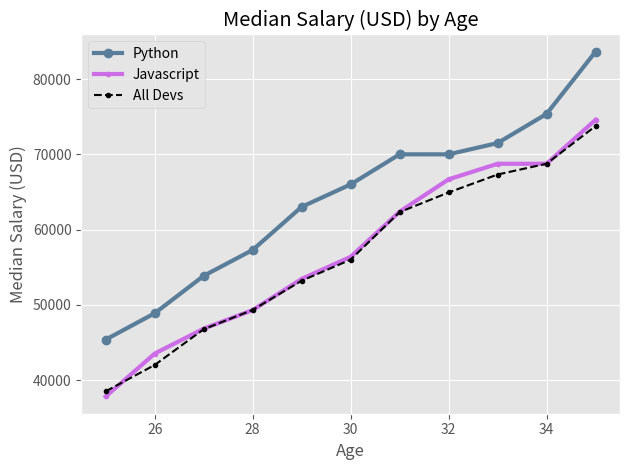

The matplotlib source for this figure: (Note: this script raises an exception after producing the figure.)
from matplotlib import pyplot as plt #Common import convention for this module' class

# Attribute to load presets for styles can be displayed as follows
print(f"Style Presets provided by the library: ${plt.style.available}")

# One a style is chosen, it can be used by invoking the following method of the library
plt.style.use('ggplot')

# Median developer salaries by age - Extracts from StackOverflow data released for 2022.

# Median Developer Salaries by Age - Generic, no language explicitly declared
ages_x = [25, 26, 27, 28, 29, 30, 31, 32, 33, 34, 35]
dev_y = [38496, 42000, 46752, 49320, 53200, 56000, 62316, 64928, 67317, 68748, 73752]

# Adding labels and title
plt.title('Median Salary (USD) by Age')
plt.xlabel('Age')
plt.ylabel('Median Salary (USD)')

# Median Python Developer Salaries by Age
py_dev_y = [45372, 48876, 53850, 57287, 63016, 65998, 70003, 70000, 71496, 75370, 83640]

# Third argument is the color of line, but markers can also be used; they both use matplotlib library codes for it.
# Hex values can also be used, see below argument
plt.plot(ages_x, py_dev_y, color='#5a7d9a', marker='o', linewidth=3, label='Python')

# Median JavaScript Developer Salaries by Age
js_dev_y = [37810, 43515, 46823, 49293, 53437, 56373, 62375, 66674, 68745, 68746, 74583]

plt.plot(ages_x, js_dev_y, color='#CC6CE7', marker='.', linewidth=3, label='Javascript')

# Above can be plotted as follows, extra arguments for style are added as 3rd, 4th and 5th arguments.
plt.plot(ages_x, dev_y, color='k', linestyle='--', marker='.',label='All Devs')

# Display legends for ALL data series being plotted - labels are added in above .plot() method invocations per data series
plt.legend()

# To display a grid, the following method is called
plt.grid(True)

# To add padding, the following method is called
plt.tight_layout()

# The following saves the plot as a PNG file
plt.savefig('intro/simple-plot-devs-salaries.png')

# Finally, the plot needs to be shown by invoking the following function on the library class
plt.show()